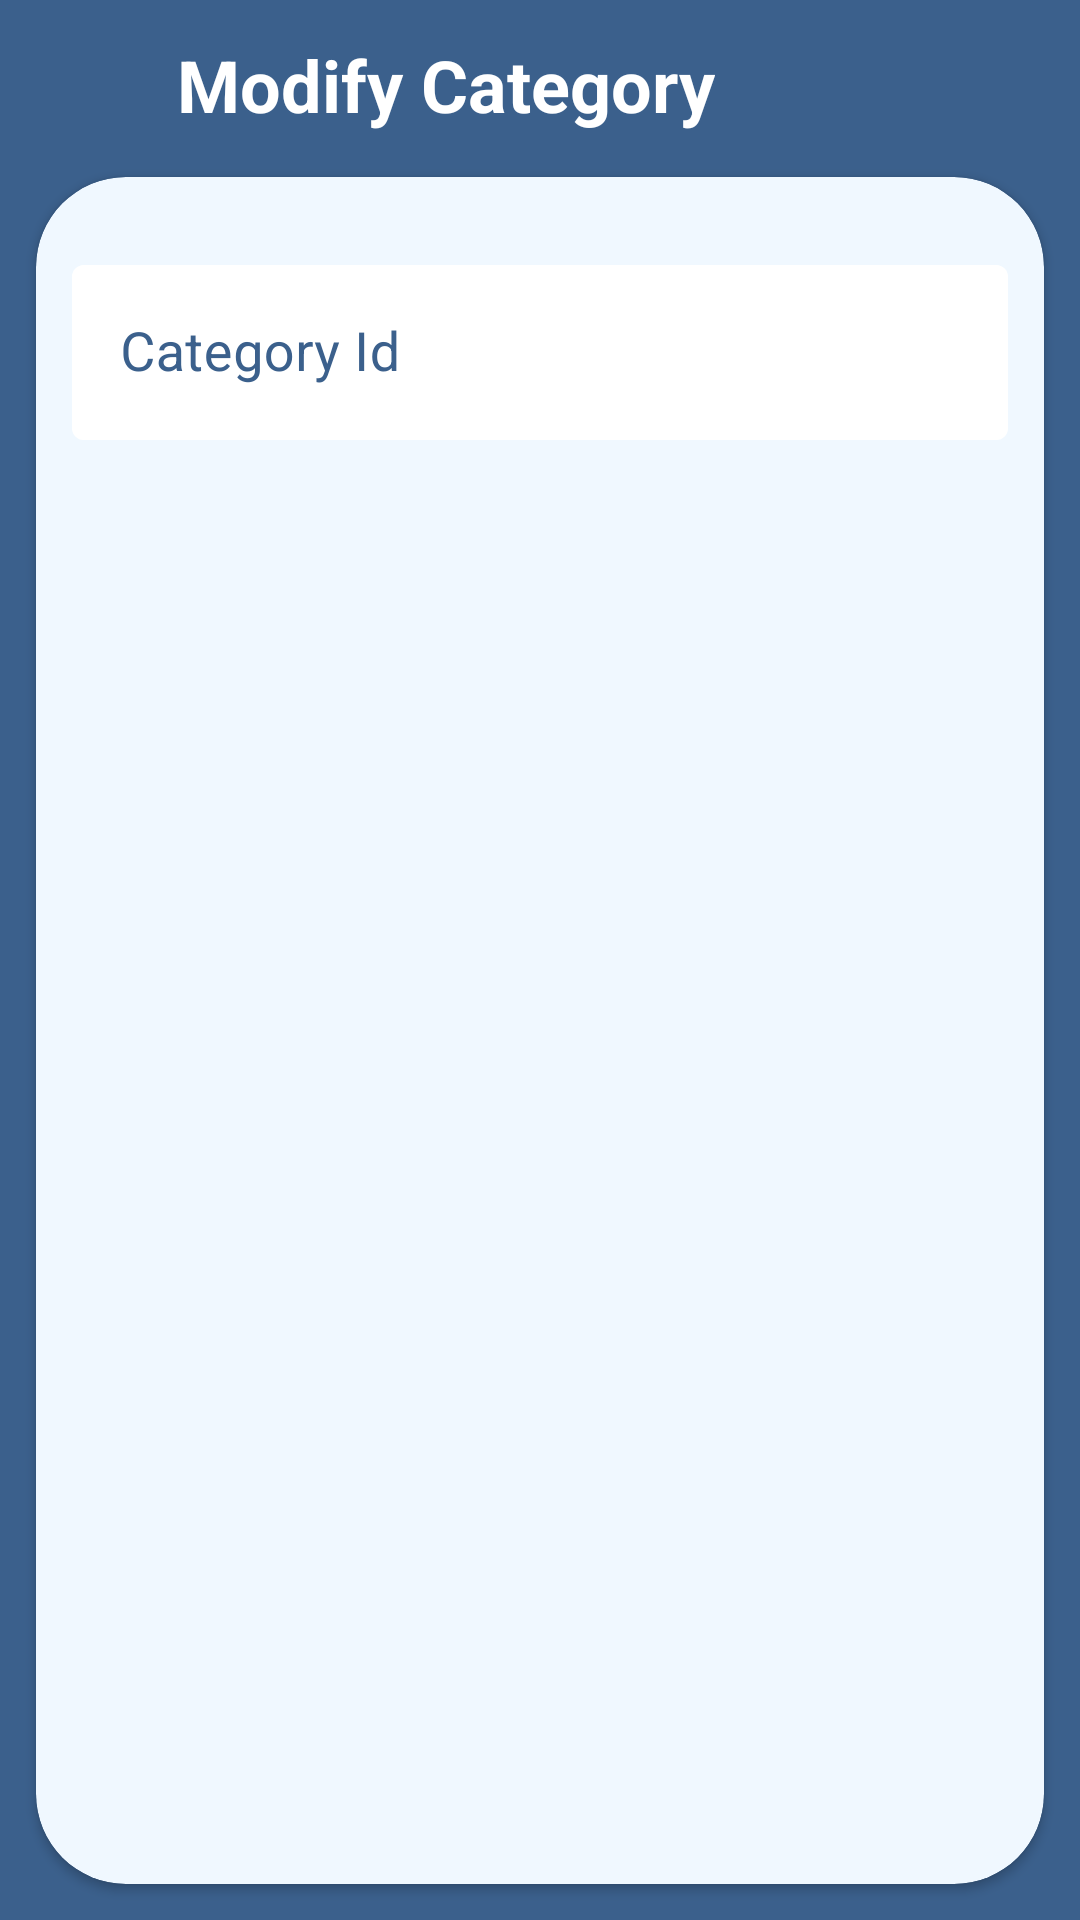

The Android layout XML behind this screen, and the referenced resources:
<!-- AndroidManifest.xml: activity theme Admin.Theme.ECom -->
<!-- res/layout/activity_modify_category.xml -->
<?xml version="1.0" encoding="utf-8"?>
<LinearLayout xmlns:android="http://schemas.android.com/apk/res/android"
    xmlns:app="http://schemas.android.com/apk/res-auto"
    xmlns:tools="http://schemas.android.com/tools"
    android:layout_width="match_parent"
    android:layout_height="match_parent"
    android:background="@color/my_secondary"
    android:orientation="vertical"
    tools:context=".activities.ModifyCategoryActivity">

    <LinearLayout
        android:layout_width="match_parent"
        android:layout_height="wrap_content"
        android:layout_marginStart="12dp"
        android:layout_marginTop="12dp"
        android:layout_marginEnd="12dp"
        android:orientation="horizontal">

        <ImageView
            android:id="@+id/backBtn"
            android:layout_width="35dp"
            android:layout_height="35dp"
            android:src="@drawable/ic_back" />

        <TextView
            android:layout_width="wrap_content"
            android:layout_height="wrap_content"
            android:layout_marginStart="12dp"
            android:text="Modify Category"
            android:textColor="@color/white"
            android:textSize="24sp"
            android:textStyle="bold" />

    </LinearLayout>

    <androidx.cardview.widget.CardView
        android:layout_width="match_parent"
        android:layout_height="match_parent"
        android:layout_margin="12dp"
        android:backgroundTint="@color/backgroundSecondary"
        app:cardCornerRadius="30dp">

        <androidx.core.widget.NestedScrollView
            android:layout_width="match_parent"
            android:layout_height="match_parent">

            <LinearLayout
                android:layout_width="match_parent"
                android:layout_height="match_parent"
                android:layout_margin="12dp"
                android:orientation="vertical">

                <com.google.android.material.textfield.TextInputLayout
                    style="@style/Widget.MaterialComponents.TextInputLayout.OutlinedBox.ExposedDropdownMenu"
                    android:layout_width="match_parent"
                    android:layout_height="wrap_content"
                    android:layout_marginTop="12dp"
                    android:hint="Category Id"
                    android:textColorHint="@color/my_secondary"
                    app:boxBackgroundColor="@color/white">

                    <AutoCompleteTextView
                        android:id="@+id/idDropDown"
                        android:layout_width="match_parent"
                        android:layout_height="wrap_content"
                        android:inputType="none"
                        android:textColor="@color/black"
                        android:textSize="18sp" />
                </com.google.android.material.textfield.TextInputLayout>

                <LinearLayout
                    android:id="@+id/detailsLinearLayout"
                    android:layout_width="match_parent"
                    android:layout_height="wrap_content"
                    android:orientation="vertical"
                    android:visibility="gone">

                    <com.google.android.material.textfield.TextInputLayout
                        style="@style/Widget.MaterialComponents.TextInputLayout.OutlinedBox"
                        android:layout_width="match_parent"
                        android:layout_height="wrap_content"
                        android:layout_marginTop="12dp"
                        android:hint="Name"
                        android:textColorHint="@color/my_secondary"
                        app:boxBackgroundColor="@color/white">

                        <com.google.android.material.textfield.TextInputEditText
                            android:id="@+id/nameEditText"
                            android:layout_width="match_parent"
                            android:layout_height="wrap_content"
                            android:inputType="textCapSentences"
                            android:textColor="@color/black"
                            android:textSize="18sp" />
                    </com.google.android.material.textfield.TextInputLayout>

                    <LinearLayout
                        android:layout_width="match_parent"
                        android:layout_height="wrap_content"
                        android:layout_marginTop="12dp"
                        android:orientation="horizontal">

                        <com.google.android.material.textfield.TextInputLayout
                            android:layout_width="wrap_content"
                            android:layout_height="wrap_content"
                            android:layout_gravity="center_vertical">

                            <Button
                                android:id="@+id/imageBtn"
                                android:layout_width="wrap_content"
                                android:layout_height="wrap_content"
                                android:text="Choose Icon" />
                        </com.google.android.material.textfield.TextInputLayout>

                        <ImageView
                            android:id="@+id/categoryImageView"
                            android:layout_width="wrap_content"
                            android:layout_height="wrap_content"
                            android:layout_marginStart="22dp"
                            android:adjustViewBounds="true"
                            android:maxWidth="100dp"
                            android:maxHeight="100dp"
                            android:scaleType="centerCrop"
                            android:src="@drawable/btn_arrow1"
                            android:visibility="gone" />

                        <TextView
                            android:id="@+id/removeImageBtn"
                            android:layout_width="28dp"
                            android:layout_height="28dp"
                            android:layout_marginStart="4dp"
                            android:background="@drawable/quantity_white_background"
                            android:gravity="center"
                            android:text="-"
                            android:textColor="#FF0000"
                            android:textSize="18sp"
                            android:visibility="gone" />

                    </LinearLayout>

                    <com.google.android.material.textfield.TextInputLayout
                        style="@style/Widget.MaterialComponents.TextInputLayout.OutlinedBox"
                        android:layout_width="match_parent"
                        android:layout_height="wrap_content"
                        android:layout_marginTop="12dp"
                        android:textColorHint="@color/my_secondary"
                        app:boxBackgroundColor="@color/white">

                        <com.google.android.material.textfield.TextInputEditText
                            android:id="@+id/colorEditText"
                            android:layout_width="match_parent"
                            android:layout_height="wrap_content"
                            android:hint="Banner HEX Color"
                            android:inputType="textCapSentences|textMultiLine"
                            android:textColor="@color/black"
                            android:textSize="18sp" />
                    </com.google.android.material.textfield.TextInputLayout>

                    <com.google.android.material.textfield.TextInputLayout
                        style="@style/Widget.MaterialComponents.TextInputLayout.OutlinedBox"
                        android:layout_width="match_parent"
                        android:layout_height="wrap_content"
                        android:layout_marginTop="12dp"
                        android:textColorHint="@color/my_secondary"
                        app:boxBackgroundColor="@color/white">

                        <com.google.android.material.textfield.TextInputEditText
                            android:id="@+id/descriptionEditText"
                            android:layout_width="match_parent"
                            android:layout_height="wrap_content"
                            android:hint="Description"
                            android:inputType="textCapSentences|textMultiLine"
                            android:textColor="@color/black"
                            android:textSize="18sp" />
                    </com.google.android.material.textfield.TextInputLayout>

                    <Button
                        android:id="@+id/modifyCategoryBtn"
                        android:layout_width="wrap_content"
                        android:layout_height="wrap_content"
                        android:layout_marginTop="10dp"
                        android:text="Modify Category" />
                </LinearLayout>
            </LinearLayout>
        </androidx.core.widget.NestedScrollView>
    </androidx.cardview.widget.CardView>

</LinearLayout>
<!-- resources referenced by this layout -->
<resources>
  <color name="backgroundSecondary">#f0f8ff</color>
  <color name="black">#FF000000</color>
  <color name="my_secondary">#3b608c</color>
  <color name="white">#FFFFFFFF</color>
  <!-- drawable quantity_white_background (drawable) -->
  <?xml version="1.0" encoding="utf-8"?>
  <selector xmlns:android="http://schemas.android.com/apk/res/android">
  <item>
      <shape android:shape="oval">
          <corners android:radius="50dp"/>
          <solid android:color="@color/light_grey"/>
      </shape>
  </item>
  </selector>
  <style name="Admin.Theme.ECom" parent="Theme.MaterialComponents.NoActionBar">
          
           <item name="colorPrimary">@color/my_secondary</item>
          <item name="colorPrimaryVariant">@color/my_secondary</item>
          <item name="colorOnPrimary">@color/white</item>
  
          <item name="android:statusBarColor">@color/my_secondary</item>
      </style>
  <color name="light_grey">#DFDFDF</color>
</resources>
